Labelled photos from "LR", an image-classification folder in omarbesbes/RUnet. The possible labels are: berry, bird, dog, flower.

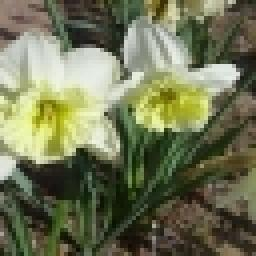
Label: flower

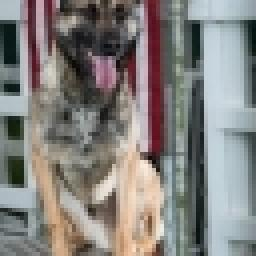
Label: dog

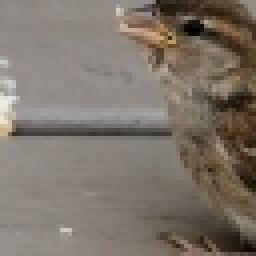
Label: bird

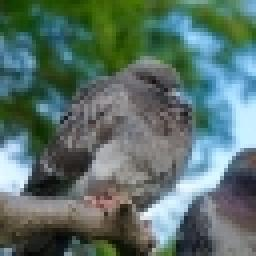
Label: bird

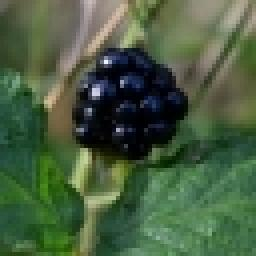
Label: berry

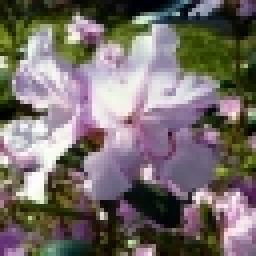
Label: flower
